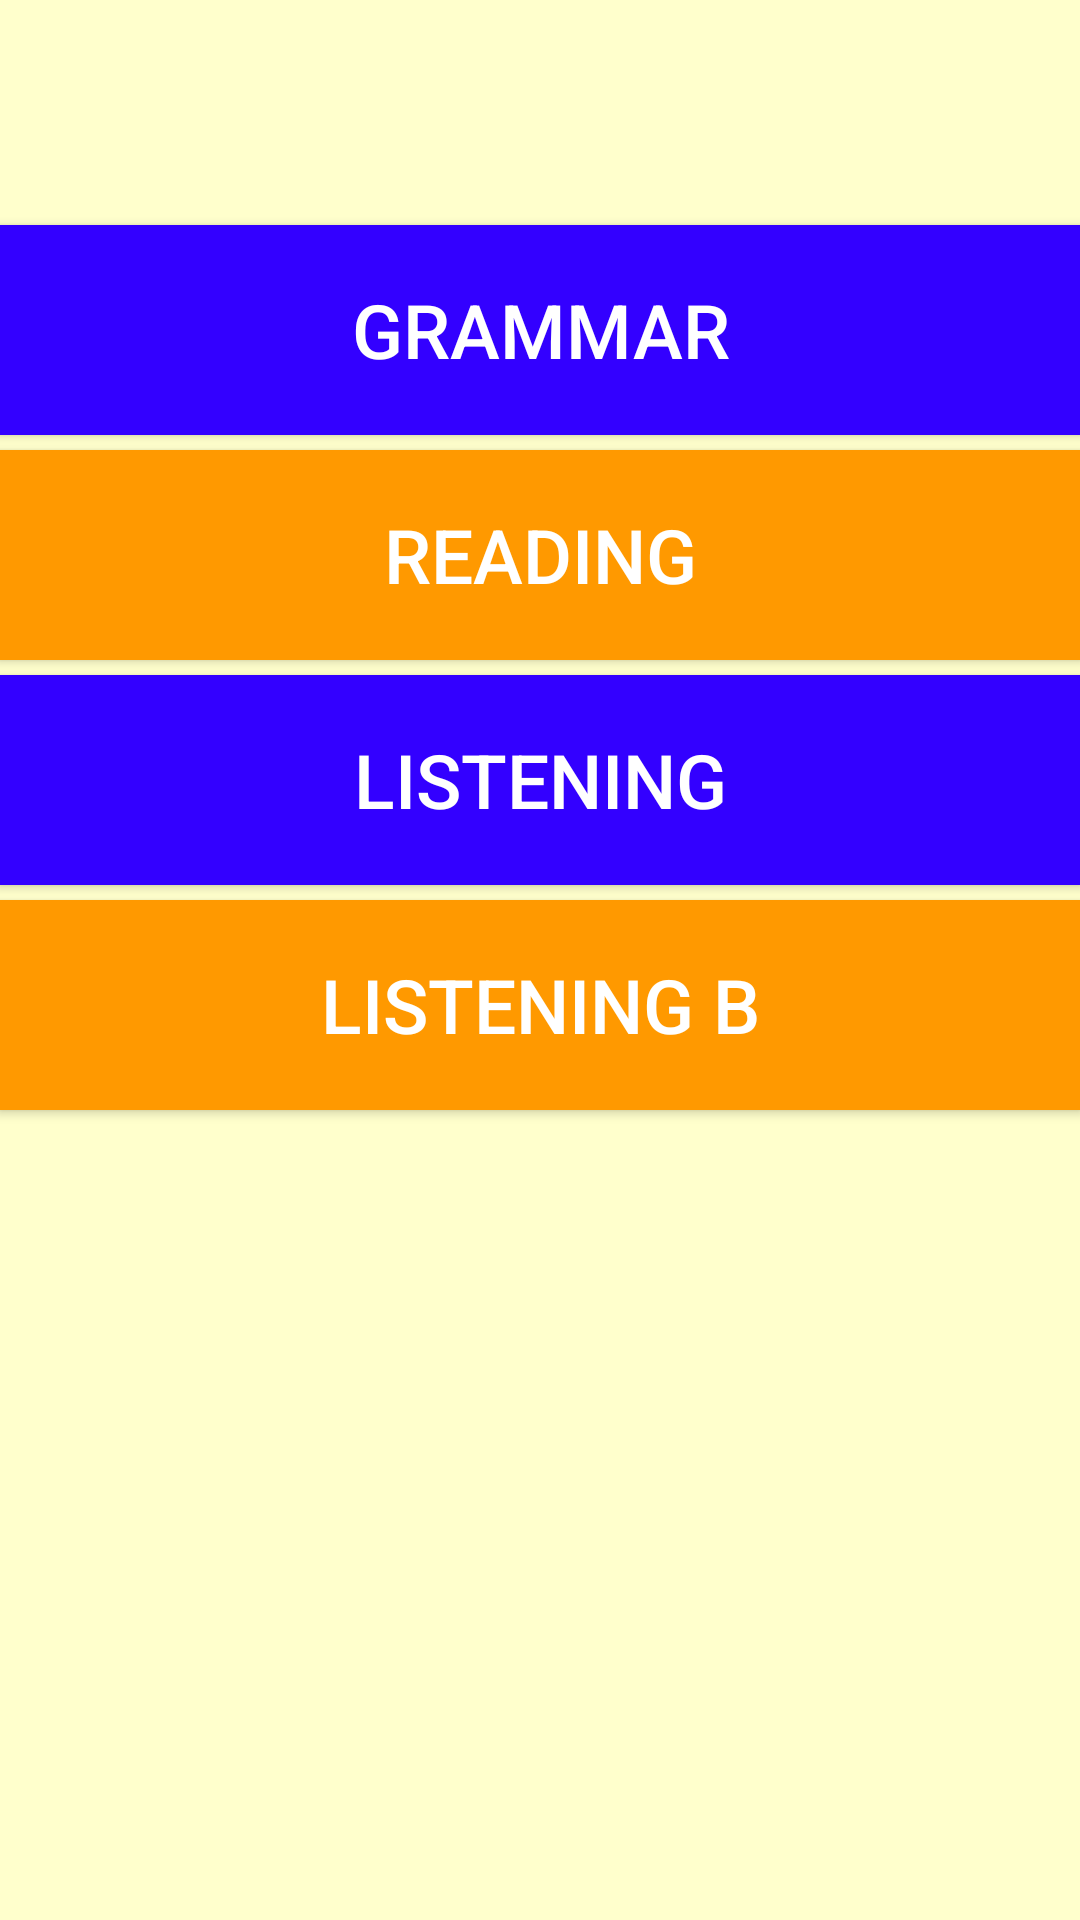

Here is an Android app screen rendered from its layout file. Give the layout XML and the strings, colors and styles it references.
<!-- AndroidManifest.xml: application theme AppTheme -->
<!-- res/layout/activity_quiz.xml -->
<?xml version="1.0" encoding="utf-8"?>

<RelativeLayout xmlns:android="http://schemas.android.com/apk/res/android"
    xmlns:tools="http://schemas.android.com/tools"
    android:layout_width="match_parent"
    android:layout_height="match_parent"
    android:paddingBottom="@dimen/activity_vertical_margin"
    android:paddingLeft="@dimen/activity_horizontal_margin"
    android:paddingRight="@dimen/activity_horizontal_margin"
    android:paddingTop="@dimen/activity_vertical_margin"
    tools:context=".ActivityQuiz"
    android:background="#FFFFCC">

    <Button
        android:layout_width="400dp"
        android:layout_height="70dp"
        android:text="GRAMMAR"
        android:id="@+id/button3"
        android:layout_alignParentTop="true"
        android:layout_centerHorizontal="true"
        android:layout_marginTop="75dp"
        android:onClick="tampilkanSoalGrammar"
        android:textColor="#FFFFFF"
        android:textSize="25dp"
        android:background="#3300FF"
        android:layout_marginBottom="5dp" />

    <Button
        android:layout_width="400dp"
        android:layout_height="70dp"
        android:text="READING"
        android:id="@+id/button4"
        android:layout_below="@+id/button3"
        android:layout_centerHorizontal="true"
        android:onClick="paketSoalReading"
        android:textColor="#FFFFFF"
        android:textSize="25dp"
        android:background="#FF9900"
        android:layout_marginBottom="5dp" />


    <Button
        android:layout_width="400dp"
        android:layout_height="70dp"
        android:text="Listening"
        android:id="@+id/button5"
        android:layout_below="@+id/button4"
        android:layout_centerHorizontal="true"
        android:onClick="paketSoalListening"
        android:textColor="#FFFFFF"
        android:textSize="25dp"
        android:background="#3300FF"
        android:layout_marginBottom="5dp" />

    <Button
        android:layout_width="400dp"
        android:layout_height="70dp"
        android:text="Listening B"
        android:id="@+id/button6"
        android:layout_below="@+id/button5"
        android:layout_centerHorizontal="true"
        android:onClick="paketSoalListeningB"
        android:textColor="#FFFFFF"
        android:textSize="25dp"
        android:background="#FF9900"/>



</RelativeLayout>
<!-- resources referenced by this layout -->
<resources>
  <style name="AppTheme" parent="Theme.AppCompat.Light.DarkActionBar">
          
          <item name="colorPrimary">@color/colorPrimary</item>
          <item name="colorPrimaryDark">@color/colorPrimaryDark</item>
          <item name="colorAccent">@color/colorAccent</item>
      </style>
  <!-- not gathered from this repository: default colours our renderer supplied (Android Studio template values) -->
  <color name="colorPrimary">#FF6200EE</color>
  <color name="colorPrimaryDark">#FF3700B3</color>
  <color name="colorAccent">#FF03DAC5</color>
</resources>
